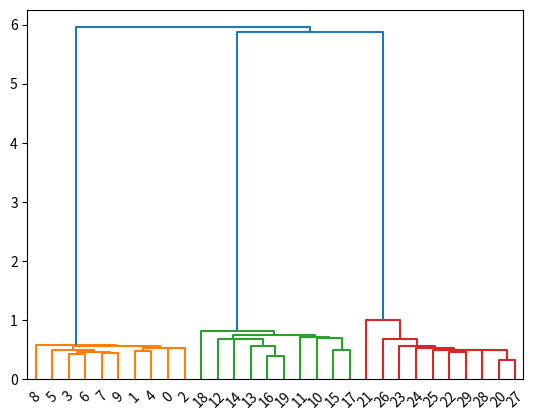

This chart was generated by the following Python code:
# coding: utf-8


import numpy as np
from scipy.cluster.hierarchy import dendrogram, linkage
from scipy.spatial.distance import pdist
import matplotlib.pyplot as plt

a=np.random.random((10,5))+2
b=np.random.random((10,5))+5
c=np.random.random((10,5))+8
X=np.concatenate((a,b,c))

p= pdist(X, metric="euclidean") #ユークリッド距離を採用する
Z= linkage(p, method="single") #最小最短距離法をmethodで指定する

dendrogram(Z)

plt.show()
